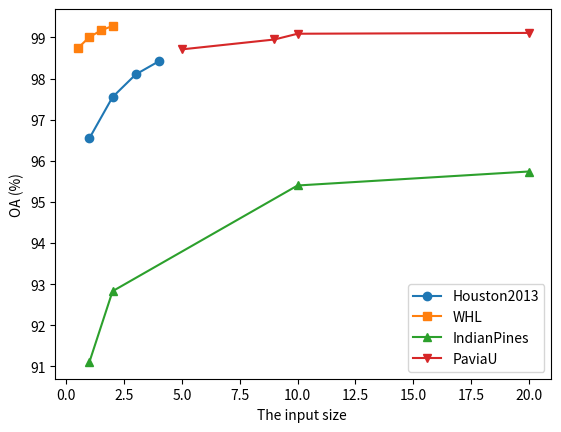

This figure's Python source:
import matplotlib.pyplot as plt
import numpy as np

x1 = [1, 2, 3, 4]
x2 = [0.5, 1, 1.5, 2]
x3 = [1, 2, 10, 20,]
x4 = [5, 9, 10, 20,]

y1 = [96.55, 97.55,	98.10, 98.42]
y2 = [98.74, 99.01,	99.17, 99.28]
y3 = [91.11, 92.83, 95.40, 95.74,]
y4 = [98.71, 98.95, 99.09, 99.11,]
plt.xlabel("The input size ")
plt.ylabel("OA (%)")
plt.plot(x1,y1, label='Houston2013', marker='o' )
plt.plot(x2,y2, label='WHL', marker='s',)
plt.plot(x3,y3, label='IndianPines',marker='^', )
plt.plot(x4,y4, label='PaviaU', marker='v', )
plt.legend()
plt.show()
